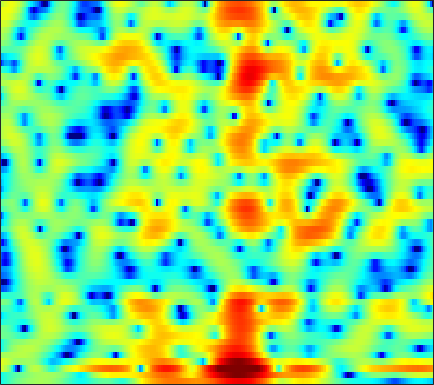

The data file committed next to this chart (first rows):
-4.7807, -4.2189, -3.4963, -2.8486, -2.3933, -1.8316, -1.3153, -0.95373, -0.51089, -0.12293, 0.22179, 0.44599, 0.71847, 0.94519, 1.0887, 1.2537, 1.3698, 1.4226, 1.4667, 1.467, 1.4098, 1.325, 1.1807, 0.98353
-4.829, -4.158, -3.444, -2.893, -2.557, -2.182, -1.852, -1.616, -1.285, -0.9319, -0.5617, -0.2701, 0.1158, 0.4699, 0.7118, 0.9942, 1.224, 1.346, 1.454, 1.504, 1.503, 1.474, 1.399, 1.292
3.537, 3.034, 2.112, 0.7913, -0.5626, -3.132, -7.24, -12.88, -24.74, -9.428, -4.4, -2.126, -0.08883, 1.22, 1.863, 2.331, 2.431, 2.269, 1.758, 0.9183, -0.2402, -1.27, -2.709, -3.773
3.937, 3.634, 3.184, 2.699, 2.32, 1.836, 1.418, 1.177, 0.9899, 0.9569, 1.037, 1.136, 1.227, 1.22, 1.123, 0.8343, 0.3291, -0.2171, -1.172, -2.383, -3.828, -5.009, -6.553, -7.7
1.36, 1.406, 1.51, 1.637, 1.734, 1.868, 1.982, 2.055, 2.127, 2.161, 2.16, 2.124, 2.018, 1.826, 1.623, 1.272, 0.8095, 0.3822, -0.2947, -1.065, -1.937, -2.649, -3.685, -4.823
-5.01, -3.691, -2.199, -1.015, -0.2988, 0.4721, 1.068, 1.426, 1.805, 2.08, 2.267, 2.355, 2.41, 2.383, 2.314, 2.151, 1.903, 1.658, 1.25, 0.7517, 0.1451, -0.3795, -1.172, -2.069
-4.636, -3.658, -2.535, -1.629, -1.087, -0.5217, -0.1041, 0.1368, 0.3962, 0.6111, 0.8095, 0.9555, 1.158, 1.352, 1.491, 1.651, 1.765, 1.802, 1.782, 1.67, 1.451, 1.221, 0.8184, 0.3013
-0.6889, -0.7589, -0.8553, -0.9968, -1.163, -1.476, -1.91, -2.317, -2.884, -3.389, -3.644, -3.558, -3.021, -2.143, -1.393, -0.408, 0.4736, 1.04, 1.641, 2.071, 2.329, 2.418, 2.399, 2.235
-0.8278, -1.001, -1.287, -1.662, -2.058, -2.813, -3.906, -5.07, -7.305, -10.96, -18.62, -30.27, -13.48, -7.81, -5.138, -2.571, -0.7208, 0.3528, 1.453, 2.256, 2.806, 3.08, 3.271, 3.289
-4.6, -4.053, -3.484, -3.131, -3.036, -3.11, -3.377, -3.695, -4.181, -4.594, -4.767, -4.62, -3.962, -2.939, -2.045, -0.8421, 0.2646, 0.9923, 1.806, 2.433, 2.874, 3.087, 3.213, 3.174
-7.046, -5.679, -4.46, -3.724, -3.396, -3.195, -3.119, -3.082, -2.998, -2.811, -2.449, -2.086, -1.461, -0.7395, -0.1793, 0.5445, 1.203, 1.633, 2.108, 2.471, 2.714, 2.819, 2.85, 2.755
-2.596, -2.41, -2.298, -2.465, -2.777, -3.457, -4.423, -5.239, -6.13, -6.171, -5.097, -3.882, -2.223, -0.7917, 0.09319, 0.9756, 1.562, 1.816, 1.944, 1.892, 1.763, 1.682, 1.684, 1.812
-0.0006213, -0.09718, -0.3769, -0.897, -1.486, -2.676, -4.559, -6.622, -10.4, -12.13, -7.9, -4.825, -1.842, 0.1535, 1.17, 1.974, 2.193, 1.961, 1.087, -0.5707, -3.2, -5.707, -7.174, -4.173
-3.627, -3.618, -3.571, -3.452, -3.369, -3.26, -3.158, -3.051, -2.763, -2.272, -1.499, -0.8027, 0.1383, 0.966, 1.427, 1.776, 1.773, 1.512, 0.7962, -0.3382, -1.75, -2.69, -3.056, -2.059
-12.15, -12.47, -11.81, -10.17, -8.796, -7.032, -5.46, -4.429, -3.21, -2.123, -1.151, -0.5003, 0.2605, 0.889, 1.26, 1.614, 1.796, 1.828, 1.752, 1.588, 1.398, 1.288, 1.232, 1.292
-19.52, -22.53, -19.96, -14.89, -12.01, -9.036, -6.72, -5.274, -3.648, -2.268, -1.105, -0.3508, 0.5056, 1.199, 1.617, 2.042, 2.328, 2.457, 2.526, 2.498, 2.39, 2.268, 2.067, 1.832
-11.27, -11.17, -10.62, -9.559, -8.55, -7.015, -5.454, -4.316, -2.882, -1.591, -0.447, 0.3051, 1.17, 1.876, 2.299, 2.725, 2.998, 3.104, 3.12, 2.995, 2.742, 2.467, 1.995, 1.41
-9.686, -9.727, -9.399, -8.611, -7.745, -6.355, -4.854, -3.72, -2.262, -0.9208, 0.263, 1.044, 1.925, 2.628, 3.038, 3.423, 3.631, 3.669, 3.566, 3.286, 2.826, 2.361, 1.578, 0.5964
-13.16, -15.15, -16.38, -14.18, -11.62, -8.463, -5.818, -4.124, -2.206, -0.6015, 0.7361, 1.58, 2.499, 3.195, 3.579, 3.908, 4.033, 3.996, 3.769, 3.34, 2.701, 2.083, 1.066, -0.1847
-12.08, -13.91, -14.96, -13.08, -10.76, -7.776, -5.201, -3.538, -1.627, -0.05186, 1.239, 2.03, 2.874, 3.487, 3.802, 4.038, 4.066, 3.954, 3.625, 3.086, 2.329, 1.612, 0.4467, -0.9686
-8.385, -8.727, -8.485, -7.528, -6.454, -4.82, -3.111, -1.892, -0.4198, 0.8476, 1.889, 2.517, 3.149, 3.572, 3.753, 3.829, 3.728, 3.541, 3.147, 2.583, 1.831, 1.125, -0.03821, -1.5
-14.49, -15.35, -11.82, -8.132, -5.93, -3.553, -1.626, -0.4184, 0.8962, 1.93, 2.681, 3.075, 3.386, 3.464, 3.388, 3.153, 2.805, 2.502, 2.082, 1.647, 1.173, 0.7582, 0.0579, -0.8597
-8.18, -8.468, -7.04, -4.805, -3.163, -1.248, 0.3231, 1.272, 2.28, 2.974, 3.342, 3.416, 3.237, 2.716, 2.114, 1.055, -0.1692, -1.016, -1.701, -1.654, -1.117, -0.6417, -0.1662, 0.01983
-2.998, -2.879, -2.31, -1.421, -0.6342, 0.4434, 1.415, 2.022, 2.636, 2.991, 3.077, 2.921, 2.375, 1.386, 0.2644, -1.972, -5.6, -10.3, -41.69, -11.02, -5.338, -2.991, -1.01, 0.1601
-7.052, -5.9, -4.133, -2.48, -1.436, -0.2778, 0.5996, 1.129, 1.595, 1.848, 1.898, 1.794, 1.458, 0.8898, 0.2957, -0.6806, -1.764, -2.478, -2.921, -2.555, -1.644, -0.8869, -0.004611, 0.6528
-12.5, -8.823, -5.495, -3.264, -2.063, -0.942, -0.2403, 0.07129, 0.27, 0.2957, 0.2158, 0.1872, 0.2344, 0.3546, 0.4802, 0.6587, 0.8149, 0.9294, 1.075, 1.23, 1.369, 1.424, 1.397, 1.228
-3.033, -2.496, -1.617, -0.7887, -0.3179, 0.04235, 0.0557, -0.2609, -1.051, -2.288, -3.657, -4.287, -3.818, -2.176, -0.7936, 0.7863, 1.983, 2.635, 3.212, 3.474, 3.428, 3.191, 2.576, 1.564
-1.438, -1.029, -0.4447, 0.05883, 0.3049, 0.3886, 0.06653, -0.4977, -1.885, -4.271, -8.296, -12.41, -10.16, -4.679, -1.905, 0.6546, 2.365, 3.241, 3.983, 4.287, 4.183, 3.835, 2.986, 1.624
-5.964, -4.747, -3.361, -2.29, -1.679, -1.135, -0.9227, -0.9103, -1.126, -1.478, -1.766, -1.789, -1.382, -0.5286, 0.2497, 1.272, 2.139, 2.643, 3.086, 3.258, 3.158, 2.901, 2.311, 1.466
-9.871, -7.754, -5.663, -4.104, -3.198, -2.244, -1.525, -1.119, -0.6863, -0.3491, -0.05398, 0.1856, 0.5271, 0.9113, 1.213, 1.612, 1.965, 2.175, 2.359, 2.422, 2.346, 2.198, 1.868, 1.391
-7.511, -6.638, -5.433, -4.262, -3.457, -2.487, -1.616, -1.068, -0.4407, 0.0713, 0.4832, 0.7347, 1.005, 1.208, 1.329, 1.459, 1.564, 1.63, 1.71, 1.766, 1.782, 1.754, 1.651, 1.44
-6.462, -6.114, -5.394, -4.473, -3.67, -2.572, -1.546, -0.8421, -0.06919, 0.5168, 0.9106, 1.067, 1.13, 1.04, 0.897, 0.6492, 0.4171, 0.3144, 0.3261, 0.517, 0.8405, 1.109, 1.432, 1.655
-9.229, -9.451, -8.704, -6.921, -5.311, -3.254, -1.548, -0.4991, 0.5755, 1.266, 1.587, 1.595, 1.286, 0.6164, -0.1396, -1.452, -2.953, -3.896, -4.213, -3.2, -1.585, -0.394, 0.9279, 1.911
-15.22, -21.05, -20.41, -11.16, -7.292, -3.813, -1.431, -0.1424, 1.049, 1.741, 1.962, 1.855, 1.287, 0.2009, -1.041, -3.45, -7.322, -12.23, -17.25, -8.846, -4.151, -1.87, 0.2784, 1.747
-8.2, -7.637, -6.464, -4.795, -3.424, -1.687, -0.2556, 0.5934, 1.368, 1.77, 1.822, 1.622, 1.079, 0.224, -0.5708, -1.77, -2.921, -3.535, -3.74, -3.146, -2.03, -1.093, 0.09429, 1.082
-3.091, -2.366, -1.416, -0.4619, 0.2024, 0.9926, 1.636, 1.972, 2.237, 2.243, 1.991, 1.62, 0.9271, 0.0352, -0.7168, -1.739, -2.61, -3.047, -3.188, -2.811, -2.071, -1.408, -0.5423, 0.1876
0.4152, 0.9936, 1.687, 2.261, 2.618, 2.962, 3.151, 3.166, 3.026, 2.681, 2.099, 1.512, 0.4688, -0.9013, -2.206, -4.384, -7.074, -9.025, -9.612, -7.403, -4.83, -3.264, -1.717, -0.7297
1.771, 2.326, 2.905, 3.278, 3.434, 3.478, 3.322, 3.103, 2.647, 2.053, 1.328, 0.6937, -0.3193, -1.606, -2.837, -4.998, -7.938, -10.42, -11.15, -7.979, -4.91, -3.201, -1.633, -0.7399
1.776, 2.344, 2.828, 3.034, 2.995, 2.699, 2.135, 1.556, 0.6292, -0.3681, -1.243, -1.738, -2.134, -2.333, -2.444, -2.584, -2.684, -2.658, -2.347, -1.726, -0.9402, -0.3687, 0.228, 0.5426
1.583, 2.028, 2.336, 2.331, 2.099, 1.444, 0.3396, -0.8449, -2.986, -5.928, -9.247, -10.17, -8.042, -5.332, -3.761, -2.196, -1.078, -0.4178, 0.2969, 0.8779, 1.346, 1.608, 1.819, 1.867
0.9202, 1.206, 1.42, 1.37, 1.136, 0.5293, -0.4921, -1.584, -3.587, -6.294, -9.194, -9.922, -7.82, -5.077, -3.414, -1.711, -0.4731, 0.2373, 0.9525, 1.459, 1.793, 1.94, 2.018, 1.96
-0.5232, -0.1905, 0.1942, 0.4421, 0.5089, 0.4125, 0.1097, -0.2544, -0.849, -1.451, -1.875, -1.976, -1.774, -1.29, -0.8342, -0.2294, 0.3109, 0.6363, 0.9652, 1.171, 1.253, 1.246, 1.144, 0.9384
-3.111, -2.226, -1.12, -0.1806, 0.3674, 0.8755, 1.161, 1.254, 1.262, 1.187, 1.082, 1.013, 0.9429, 0.9069, 0.9001, 0.8917, 0.8791, 0.8509, 0.7809, 0.6559, 0.4548, 0.2425, -0.1425, -0.6249
-6.923, -4.169, -1.651, 0.04657, 0.9684, 1.854, 2.428, 2.707, 2.896, 2.916, 2.792, 2.615, 2.284, 1.865, 1.504, 1.01, 0.5319, 0.2292, -0.1027, -0.3812, -0.6846, -1.002, -1.618, -2.514
-2.221, -1.038, 0.4093, 1.562, 2.237, 2.929, 3.409, 3.639, 3.779, 3.724, 3.458, 3.105, 2.411, 1.432, 0.5083, -0.9189, -2.35, -3.161, -3.536, -3.221, -2.759, -2.583, -2.761, -3.605
1.761, 1.854, 2.06, 2.328, 2.531, 2.793, 3.026, 3.168, 3.295, 3.293, 3.087, 2.74, 1.937, 0.5896, -0.8983, -3.9, -9.167, -17.79, -15.61, -7.741, -4.445, -3.115, -2.29, -2.272
1.494, 1.118, 0.6831, 0.3061, 0.07659, -0.1188, -0.06835, 0.1761, 0.7182, 1.331, 1.811, 1.993, 1.905, 1.41, 0.7415, -0.4718, -1.823, -2.562, -2.658, -1.863, -0.8689, -0.277, 0.178, 0.2899
-3.082, -3.588, -4.16, -5.098, -6.213, -8.248, -9.717, -8.721, -5.632, -2.782, -0.6804, 0.4468, 1.472, 2.061, 2.272, 2.339, 2.29, 2.226, 2.18, 2.175, 2.18, 2.132, 1.972, 1.677
-14.31, -11.21, -8.995, -8.514, -9.16, -11.16, -12.96, -11.56, -7.554, -4.15, -1.622, -0.2084, 1.218, 2.221, 2.767, 3.25, 3.519, 3.601, 3.575, 3.392, 3.046, 2.678, 2.05, 1.245
-8.059, -7.434, -6.363, -5.607, -5.253, -4.926, -4.449, -3.899, -2.849, -1.597, -0.3489, 0.5421, 1.582, 2.459, 2.982, 3.515, 3.834, 3.944, 3.894, 3.61, 3.054, 2.447, 1.314, -0.2293
-1.674, -1.892, -2.03, -2.111, -2.129, -2.123, -2.078, -1.945, -1.628, -1.127, -0.47, 0.1123, 0.9319, 1.724, 2.254, 2.849, 3.272, 3.454, 3.495, 3.282, 2.783, 2.185, 1.027, -0.6227
0.6243, 0.3466, -0.09761, -0.6364, -1.127, -1.869, -2.692, -3.286, -3.901, -4.047, -3.526, -2.814, -1.631, -0.4474, 0.3724, 1.287, 1.995, 2.37, 2.673, 2.739, 2.573, 2.288, 1.716, 0.9182
1.567, 1.332, 0.7825, -0.05308, -0.9221, -2.494, -4.67, -6.915, -11.12, -15.4, -12.08, -8.661, -5.381, -3.089, -1.792, -0.4682, 0.5234, 1.097, 1.672, 2.053, 2.254, 2.305, 2.252, 2.08
2.276, 2.187, 1.774, 1.007, 0.1927, -1.283, -3.244, -5.032, -7.645, -9.403, -8.77, -7.4, -5.519, -3.99, -3.061, -2.023, -1.154, -0.571, 0.1176, 0.7155, 1.212, 1.516, 1.811, 2.009
3.257, 3.304, 3.121, 2.652, 2.122, 1.221, 0.1342, -0.7645, -1.929, -2.927, -3.69, -4.103, -4.504, -4.747, -4.801, -4.606, -4.102, -3.561, -2.722, -1.852, -1.011, -0.4423, 0.2299, 0.775
4.149, 4.27, 4.257, 4.041, 3.734, 3.147, 2.349, 1.621, 0.4889, -0.8369, -2.42, -3.802, -6.016, -8.638, -10.6, -11.95, -10.85, -9.373, -7.527, -5.994, -4.667, -3.735, -2.529, -1.465
3.97, 4.258, 4.513, 4.583, 4.497, 4.156, 3.554, 2.935, 1.832, 0.3803, -1.485, -3.245, -6.266, -10.4, -14.58, -18.7, -15.65, -13.57, -12.07, -11.34, -10.44, -9.155, -6.955, -4.743
2.041, 2.846, 3.691, 4.224, 4.425, 4.423, 4.131, 3.712, 2.892, 1.769, 0.3521, -0.8897, -2.751, -4.743, -6.198, -7.923, -9.414, -10.62, -12.98, -17.81, -35.73, -19.17, -11.23, -7.021
